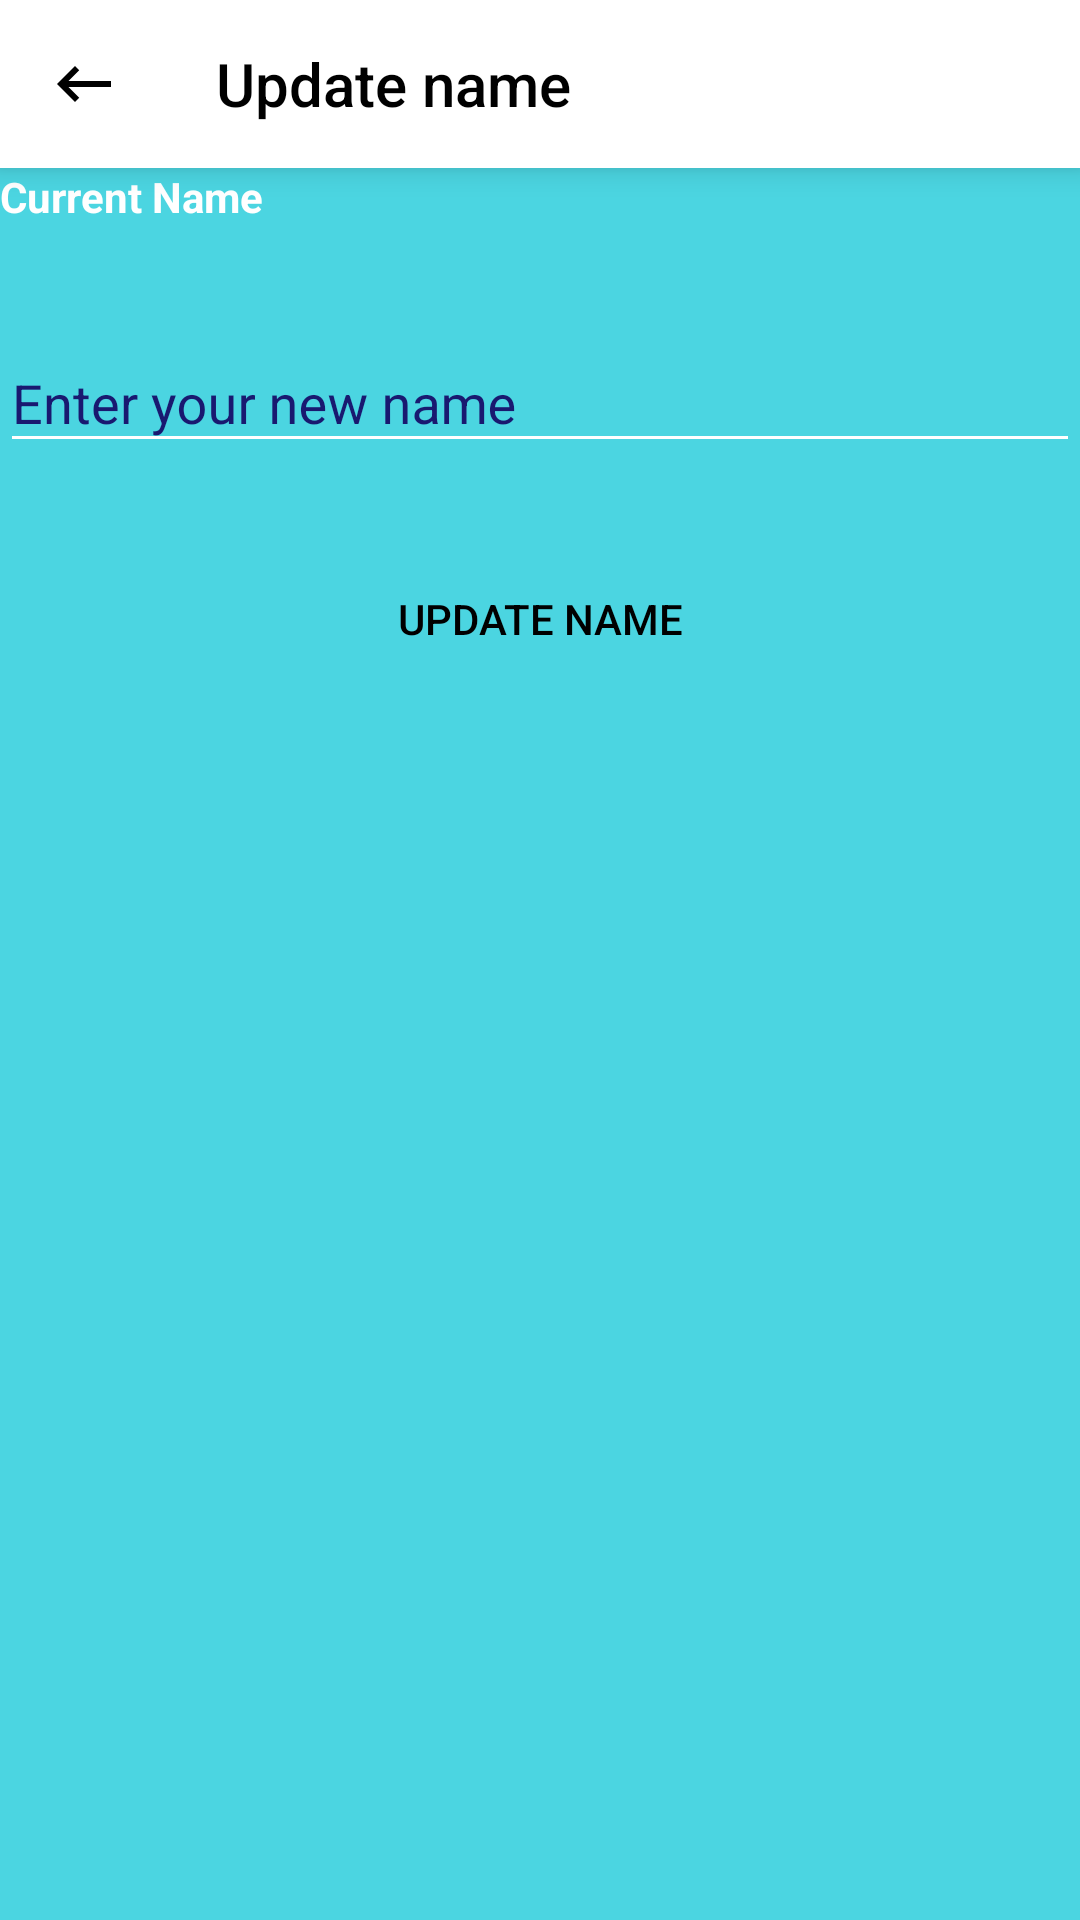

The Android layout XML behind this screen, and the referenced resources:
<!-- AndroidManifest.xml: application theme AppTheme.NoActionBar -->
<!-- res/layout/activity_change_name.xml -->
<?xml version="1.0" encoding="utf-8"?>
<LinearLayout xmlns:android="http://schemas.android.com/apk/res/android"
    xmlns:app="http://schemas.android.com/apk/res-auto"
    xmlns:tools="http://schemas.android.com/tools"
    android:layout_width="match_parent"
    android:layout_height="match_parent"
    android:orientation="vertical"
    android:background="@color/unicef"
    tools:context=".UI.ChangeNameActivity">

    <androidx.appcompat.widget.Toolbar

        android:id="@+id/toolbar_name"
        android:layout_width="match_parent"
        android:layout_height="wrap_content"
        android:background="@color/white"
        android:elevation="6dp"
        android:minHeight="?attr/actionBarSize"
        app:layout_constraintTop_toTopOf="parent"
        app:navigationIcon="@drawable/baseline_keyboard_backspace_24"
        app:popupTheme="@style/Theme.Popup"
        app:theme="@style/Theme.GuidelinesCompat.Toolbar"
        app:title="@string/toolbar_title_change_name"
        app:titleTextColor="@color/black"/>

    <TextView
        android:layout_width="match_parent"
        android:layout_height="wrap_content"
        android:id="@+id/descrip_name"
        android:textColor="@color/white"
        android:textStyle="bold"
        android:text="@string/textview_current_name_change_name"/>

    <TextView
        android:layout_width="match_parent"
        android:layout_height="wrap_content"
        android:id="@+id/current_name"
        android:textColor="@color/white"
        android:textStyle="italic"
        tools:text="Shid Insa"/>


    <com.google.android.material.textfield.TextInputLayout
        android:layout_width="match_parent"
        android:layout_height="wrap_content"
        android:layout_marginTop="8dp"
        android:layout_marginBottom="8dp"
        android:theme="@style/EditTextTheme">
        <EditText android:id="@+id/new_name"
            android:layout_width="match_parent"
            android:layout_height="wrap_content"
            android:inputType="textPersonName"
            android:hint="@string/new_name"
            android:textColor="@color/white"
            tools:text="Shid Insa"/>
    </com.google.android.material.textfield.TextInputLayout>

    <Button
        android:layout_width="250dp"
        android:layout_gravity="center"
        android:layout_height="wrap_content"
        android:layout_marginTop="20dp"
        android:background="@drawable/btn"
        android:id="@+id/btnUpdateName"
        android:textColor="@color/black"
        android:text="@string/btn_update_name_changeName"/>



    <ProgressBar
        android:id="@+id/progressBar_change_name_activity"
        android:layout_width="30dp"
        android:layout_height="30dp"
        android:layout_gravity="center|bottom"
        android:layout_marginBottom="20dp"
        android:visibility="gone" />

</LinearLayout>
<!-- resources referenced by this layout -->
<resources>
  <color name="black">#000000</color>
  <color name="unicef">#4bd5e1</color>
  <color name="white">#FFFFFF</color>
  <!-- drawable baseline_keyboard_backspace_24 (drawable) -->
  <vector xmlns:android="http://schemas.android.com/apk/res/android"
          android:width="24dp"
          android:height="24dp"
          android:viewportWidth="24.0"
          android:viewportHeight="24.0"
          android:tint="?attr/colorControlNormal">
      <path
          android:fillColor="#000"
          android:pathData="M21,11H6.83l3.58,-3.59L9,6l-6,6 6,6 1.41,-1.41L6.83,13H21z"/>
  </vector>
  <string name="btn_update_name_changeName">UPDATE NAME</string>
  <string name="new_name">Enter your new name</string>
  <string name="textview_current_name_change_name">Current Name</string>
  <string name="toolbar_title_change_name">Update name</string>
  
      //ChangeName activity
  <style name="EditTextTheme" parent="Theme.AppCompat.Light.DarkActionBar">
          <item name="colorControlNormal">@color/white</item>
          <item name="colorControlActivated">@color/white</item>
          <item name="colorControlHighlight">@color/white</item>
          <item name="android:textColorHint">@color/primary_darker</item>
  
      </style>
  <style name="Theme.GuidelinesCompat.Toolbar" parent="Theme.GuidelinesCompat.ColoredToolbar">
  
          <item name="colorControlHighlight">@color/colorAccent</item>
          <item name="colorControlNormal">@color/black</item>
          <item name="android:editTextColor">@android:color/black</item>
          <item name="android:textColorHint">@android:color/black</item>
  
      </style>
  <style name="Theme.Popup" parent="Theme.AppCompat.Light">
  
      </style>
  <style name="AppTheme.NoActionBar">
          <item name="windowActionBar">false</item>
          <item name="windowNoTitle">true</item>
          <item name="android:windowAnimationStyle">@null</item>
      </style>
  <color name="primary_darker">#191970</color>
  <style name="Theme.GuidelinesCompat.ColoredToolbar" parent="ThemeOverlay.AppCompat.Dark.ActionBar" />
  <color name="colorAccent">#03A9F4</color>
</resources>
